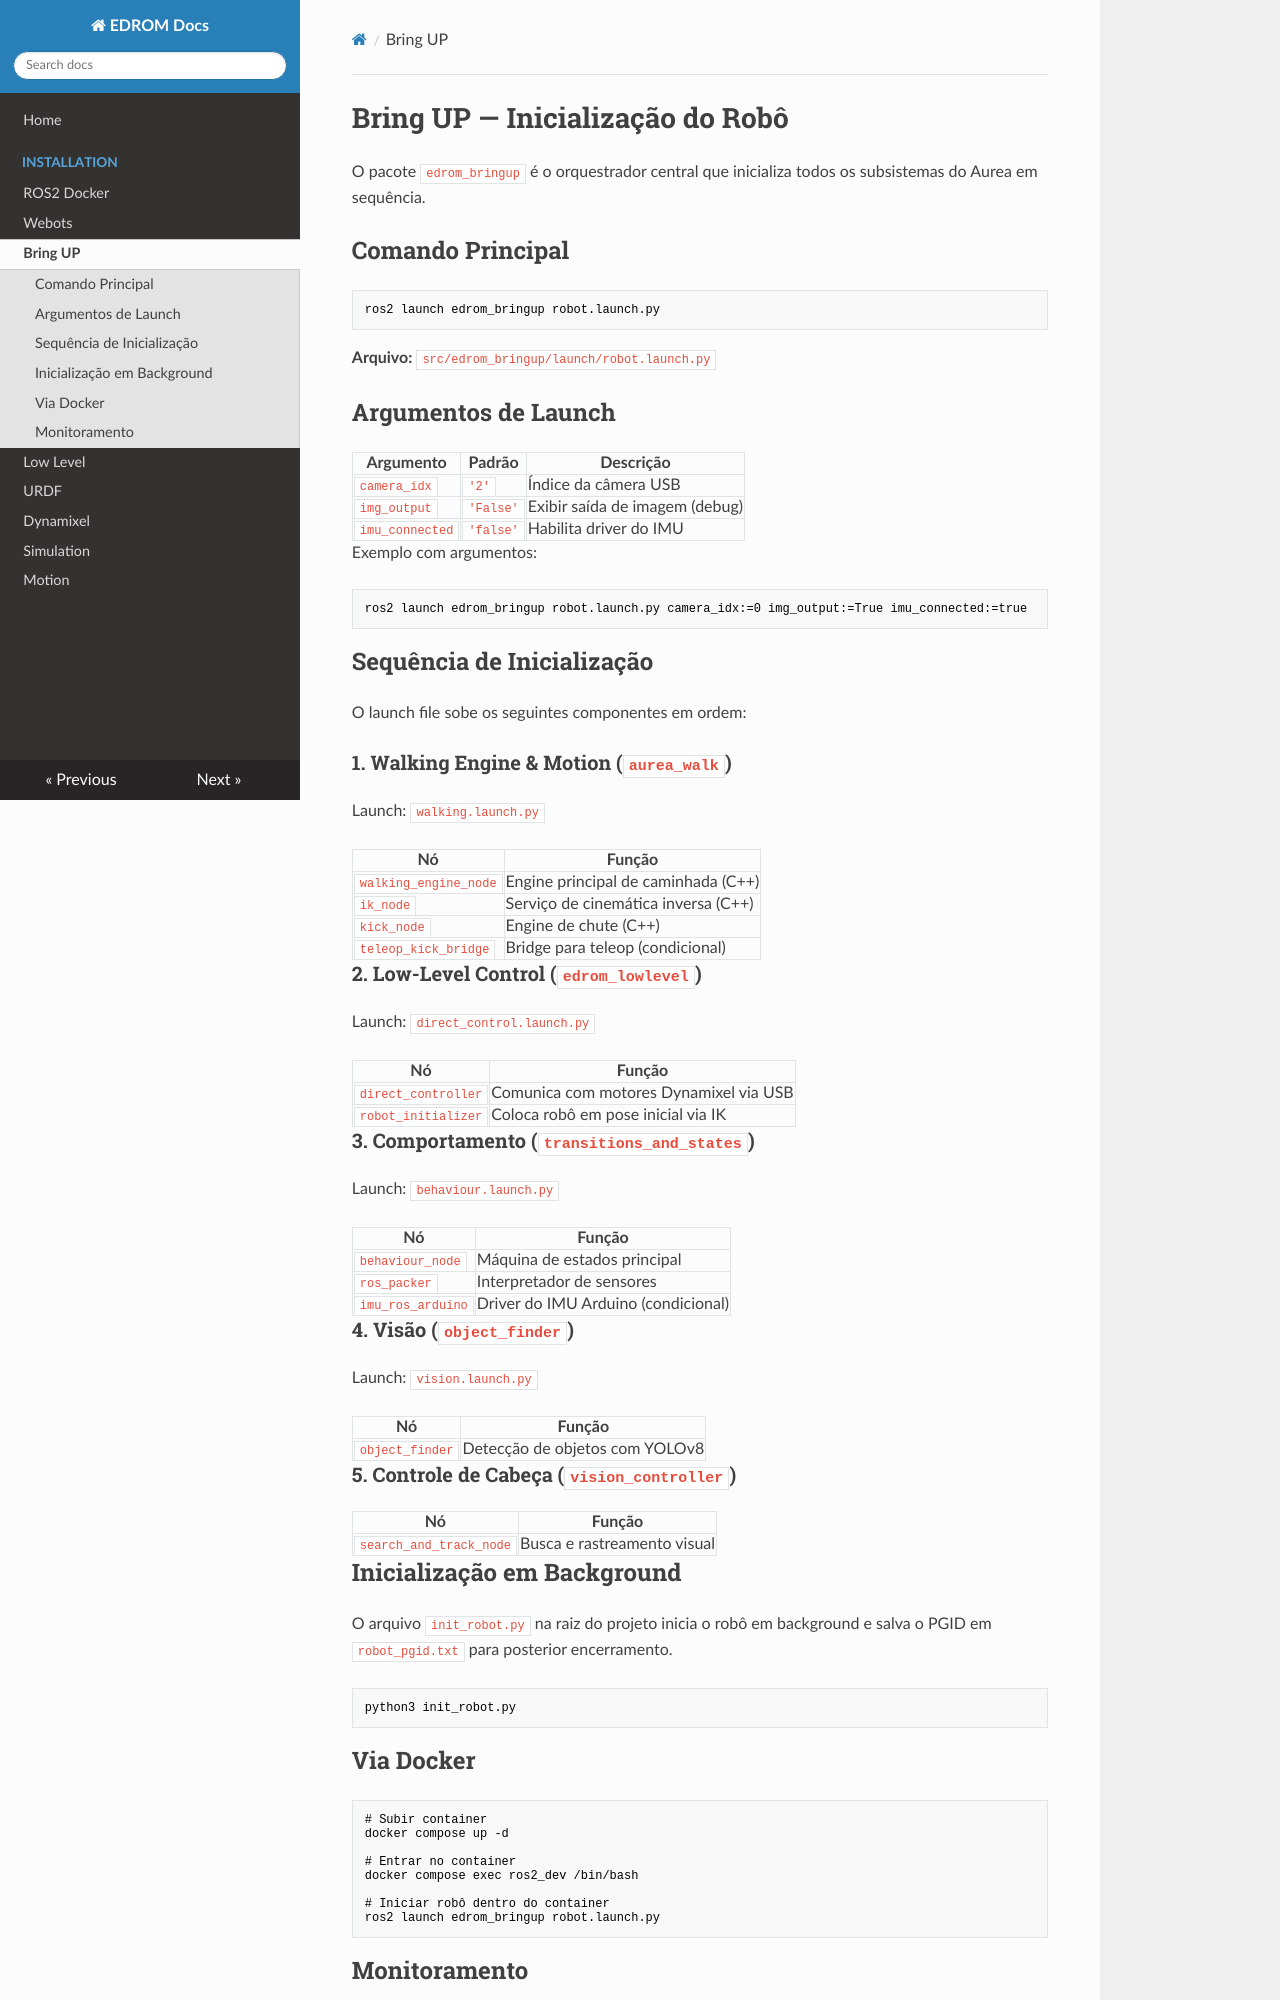

repository: edromufu/edrom_main · page: bringup/index.html · generator: mkdocs

# Bring UP — Inicialização do Robô

O pacote `edrom_bringup` é o orquestrador central que inicializa todos os subsistemas do Aurea em sequência.

## Comando Principal

```bash
ros2 launch edrom_bringup robot.launch.py
```

**Arquivo:** `src/edrom_bringup/launch/robot.launch.py`

## Argumentos de Launch

| Argumento | Padrão | Descrição |
|-----------|--------|-----------|
| `camera_idx` | `'2'` | Índice da câmera USB |
| `img_output` | `'False'` | Exibir saída de imagem (debug) |
| `imu_connected` | `'false'` | Habilita driver do IMU |

Exemplo com argumentos:

```bash
ros2 launch edrom_bringup robot.launch.py camera_idx:=0 img_output:=True imu_connected:=true
```

## Sequência de Inicialização

O launch file sobe os seguintes componentes em ordem:

### 1. Walking Engine & Motion (`aurea_walk`)

Launch: `walking.launch.py`

| Nó | Função |
|----|--------|
| `walking_engine_node` | Engine principal de caminhada (C++) |
| `ik_node` | Serviço de cinemática inversa (C++) |
| `kick_node` | Engine de chute (C++) |
| `teleop_kick_bridge` | Bridge para teleop (condicional) |

### 2. Low-Level Control (`edrom_lowlevel`)

Launch: `direct_control.launch.py`

| Nó | Função |
|----|--------|
| `direct_controller` | Comunica com motores Dynamixel via USB |
| `robot_initializer` | Coloca robô em pose inicial via IK |

### 3. Comportamento (`transitions_and_states`)

Launch: `behaviour.launch.py`

| Nó | Função |
|----|--------|
| `behaviour_node` | Máquina de estados principal |
| `ros_packer` | Interpretador de sensores |
| `imu_ros_arduino` | Driver do IMU Arduino (condicional) |

### 4. Visão (`object_finder`)

Launch: `vision.launch.py`

| Nó | Função |
|----|--------|
| `object_finder` | Detecção de objetos com YOLOv8 |

### 5. Controle de Cabeça (`vision_controller`)

| Nó | Função |
|----|--------|
| `search_and_track_node` | Busca e rastreamento visual |

## Inicialização em Background

O arquivo `init_robot.py` na raiz do projeto inicia o robô em background e salva o PGID em `robot_pgid.txt` para posterior encerramento.

```bash
python3 init_robot.py
```
